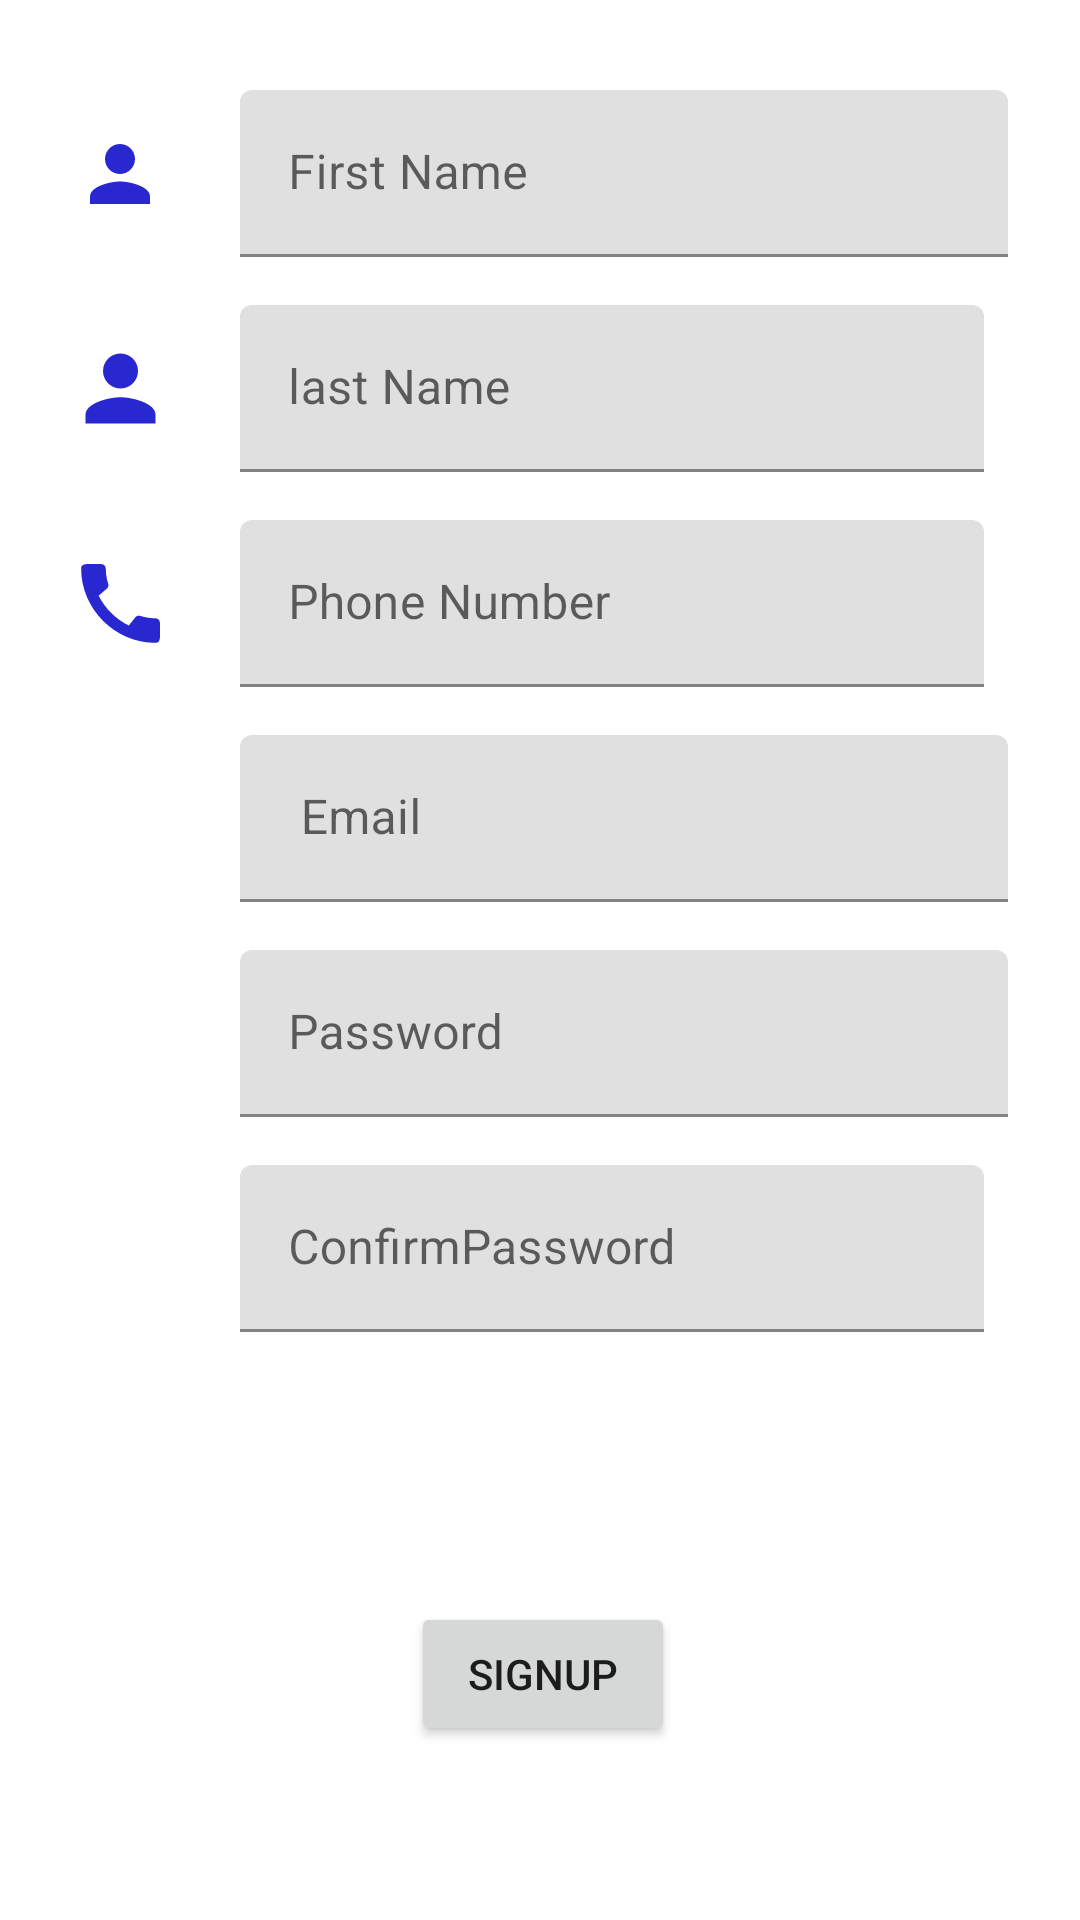

Android layout source for this screen:
<!-- AndroidManifest.xml: application theme Theme.WorkoutLog -->
<!-- res/layout/activity_sign_up.xml -->
<?xml version="1.0" encoding="utf-8"?>
<androidx.constraintlayout.widget.ConstraintLayout xmlns:android="http://schemas.android.com/apk/res/android"
    xmlns:app="http://schemas.android.com/apk/res-auto"
    xmlns:tools="http://schemas.android.com/tools"
    android:layout_width="match_parent"
    android:layout_height="match_parent"
    tools:context=".ui.SignUpActivity">

    <com.google.android.material.textfield.TextInputLayout
        android:id="@+id/tilFirstName"
        android:layout_width="0dp"
        android:layout_height="wrap_content"
        android:layout_marginStart="80dp"
        android:layout_marginTop="30dp"
        android:layout_marginEnd="24dp"
        app:layout_constraintEnd_toEndOf="parent"
        app:layout_constraintStart_toStartOf="parent"
        app:layout_constraintTop_toTopOf="parent">

        <com.google.android.material.textfield.TextInputEditText
            android:id="@+id/etFirstName"
            android:layout_width="match_parent"
            android:layout_height="wrap_content"
            android:hint="First Name"
            android:inputType="textPersonName" />
    </com.google.android.material.textfield.TextInputLayout>

    <com.google.android.material.textfield.TextInputLayout
        android:id="@+id/tillastName"
        android:layout_width="0dp"
        android:layout_height="wrap_content"
        android:layout_marginStart="80dp"
        android:layout_marginTop="16dp"
        android:layout_marginEnd="32dp"
        app:layout_constraintEnd_toEndOf="parent"
        app:layout_constraintStart_toStartOf="parent"
        app:layout_constraintTop_toBottomOf="@+id/tilFirstName">

        <com.google.android.material.textfield.TextInputEditText
            android:id="@+id/etLastName"
            android:layout_width="match_parent"
            android:layout_height="wrap_content"
            android:hint="last Name"
            android:inputType="textPersonName" />
    </com.google.android.material.textfield.TextInputLayout>

    <com.google.android.material.textfield.TextInputLayout
        android:id="@+id/tilPhoneNumber"
        android:layout_width="0dp"
        android:layout_height="wrap_content"
        android:layout_marginStart="80dp"
        android:layout_marginTop="16dp"
        android:layout_marginEnd="32dp"
        app:layout_constraintEnd_toEndOf="parent"
        app:layout_constraintStart_toStartOf="parent"
        app:layout_constraintTop_toBottomOf="@+id/tillastName">

        <com.google.android.material.textfield.TextInputEditText
            android:id="@+id/etPhoneNumber"
            android:layout_width="match_parent"
            android:layout_height="wrap_content"
            android:hint="Phone Number"
            android:inputType="textPersonName" />
    </com.google.android.material.textfield.TextInputLayout>

    <com.google.android.material.textfield.TextInputLayout
        android:id="@+id/tilEmail"
        android:layout_width="0dp"
        android:layout_height="wrap_content"
        android:layout_marginStart="80dp"
        android:layout_marginTop="16dp"
        android:layout_marginEnd="24dp"
        app:layout_constraintEnd_toEndOf="parent"
        app:layout_constraintStart_toStartOf="parent"
        app:layout_constraintTop_toBottomOf="@+id/tilPhoneNumber">

        <com.google.android.material.textfield.TextInputEditText
            android:id="@+id/etEmail"
            android:layout_width="match_parent"
            android:layout_height="wrap_content"
            android:hint=" Email "
            android:inputType="textEmailAddress" />
    </com.google.android.material.textfield.TextInputLayout>

    <com.google.android.material.textfield.TextInputLayout
        android:id="@+id/tilPassword"
        android:layout_width="0dp"
        android:layout_height="wrap_content"
        android:layout_marginStart="80dp"
        android:layout_marginTop="16dp"
        android:layout_marginEnd="24dp"
        app:layout_constraintEnd_toEndOf="parent"
        app:layout_constraintStart_toStartOf="parent"
        app:layout_constraintTop_toBottomOf="@+id/tilEmail">

        <com.google.android.material.textfield.TextInputEditText
            android:id="@+id/etPassword"
            android:layout_width="match_parent"
            android:layout_height="wrap_content"
            android:hint="Password"
            android:inputType="numberPassword" />
    </com.google.android.material.textfield.TextInputLayout>

    <Button
        android:id="@+id/btnSignUp"
        android:layout_width="wrap_content"
        android:layout_height="wrap_content"
        android:layout_marginStart="150dp"
        android:layout_marginTop="90dp"
        android:layout_marginEnd="150dp"
        android:text="SignUp"
        app:layout_constraintEnd_toEndOf="parent"
        app:layout_constraintHorizontal_bias="0.476"
        app:layout_constraintStart_toStartOf="parent"
        app:layout_constraintTop_toBottomOf="@+id/tilConfirmPassword" />

    <ImageView
        android:id="@+id/imageView"
        android:layout_width="30dp"
        android:layout_height="35dp"
        app:layout_constraintBottom_toBottomOf="@+id/tilFirstName"
        app:layout_constraintEnd_toStartOf="@+id/tilFirstName"
        app:layout_constraintStart_toStartOf="parent"
        app:layout_constraintTop_toTopOf="@+id/tilFirstName"
        app:srcCompat="@drawable/ic_baseline_person_24" />

    <ImageView
        android:id="@+id/imageView2"
        android:layout_width="47dp"
        android:layout_height="35dp"
        app:layout_constraintBottom_toBottomOf="@+id/tillastName"
        app:layout_constraintEnd_toStartOf="@+id/tillastName"
        app:layout_constraintStart_toStartOf="parent"
        app:layout_constraintTop_toTopOf="@+id/tillastName"
        app:srcCompat="@drawable/ic_baseline_person_24" />

    <ImageView
        android:id="@+id/imgCall"
        android:layout_width="47dp"
        android:layout_height="35dp"
        app:layout_constraintBottom_toBottomOf="@+id/tilPhoneNumber"
        app:layout_constraintEnd_toStartOf="@+id/tilPhoneNumber"
        app:layout_constraintStart_toStartOf="parent"
        app:layout_constraintTop_toTopOf="@+id/tilPhoneNumber"
        app:srcCompat="@drawable/ic_baseline_call_24" />

    <ImageView
        android:id="@+id/imageView3"
        android:layout_width="49dp"
        android:layout_height="36dp"
        app:layout_constraintBottom_toBottomOf="@+id/tilEmail"
        app:layout_constraintEnd_toStartOf="@+id/tilEmail"
        app:layout_constraintStart_toStartOf="parent"
        app:layout_constraintTop_toTopOf="@+id/tilEmail"
        app:srcCompat="@drawable/ic_baseline_email_24" />

    <ImageView
        android:id="@+id/imageView4"
        android:layout_width="54dp"
        android:layout_height="40dp"
        android:layout_marginStart="8dp"
        android:layout_marginEnd="8dp"
        app:layout_constraintBottom_toBottomOf="@+id/tilPassword"
        app:layout_constraintEnd_toStartOf="@+id/tilPassword"
        app:layout_constraintStart_toStartOf="parent"
        app:layout_constraintTop_toTopOf="@+id/tilPassword"
        app:srcCompat="@drawable/ic_baseline_security_24" />

    <TextView
        android:id="@+id/tvLogin"
        android:layout_width="wrap_content"
        android:layout_height="wrap_content"
        android:layout_marginStart="24dp"
        android:layout_marginTop="32dp"
        android:layout_marginEnd="24dp"
        android:layout_marginBottom="90dp"
        android:text="@string/Log_in"
        app:layout_constraintBottom_toBottomOf="parent"
        app:layout_constraintEnd_toEndOf="parent"
        app:layout_constraintHorizontal_bias="0.497"
        app:layout_constraintStart_toStartOf="parent"
        app:layout_constraintTop_toBottomOf="@+id/btnSignUp"
        app:layout_constraintVertical_bias="0.0" />

    <com.google.android.material.textfield.TextInputLayout
        android:id="@+id/tilConfirmPassword"
        android:layout_width="0dp"
        android:layout_height="wrap_content"
        android:layout_marginStart="80dp"
        android:layout_marginTop="16dp"
        android:layout_marginEnd="32dp"
        app:layout_constraintEnd_toEndOf="parent"
        app:layout_constraintStart_toStartOf="parent"
        app:layout_constraintTop_toBottomOf="@+id/tilPassword">

        <com.google.android.material.textfield.TextInputEditText
            android:id="@+id/etConfirmPassword"
            android:layout_width="match_parent"
            android:layout_height="wrap_content"
            android:hint="ConfirmPassword"
            android:inputType="textPassword" />
    </com.google.android.material.textfield.TextInputLayout>

    <ImageView
        android:id="@+id/imageView5"
        android:layout_width="54dp"
        android:layout_height="40dp"
        android:layout_marginStart="8dp"
        android:layout_marginEnd="8dp"
        app:layout_constraintBottom_toBottomOf="@+id/tilConfirmPassword"
        app:layout_constraintEnd_toStartOf="@+id/tilConfirmPassword"
        app:layout_constraintHorizontal_bias="1.0"
        app:layout_constraintStart_toStartOf="parent"
        app:layout_constraintTop_toTopOf="@+id/tilConfirmPassword"
        app:layout_constraintVertical_bias="0.562"
        app:srcCompat="@drawable/ic_baseline_security_24" />

</androidx.constraintlayout.widget.ConstraintLayout>
<!-- resources referenced by this layout -->
<resources>
  <!-- drawable ic_baseline_call_24 (drawable) -->
  <vector android:height="24dp" android:tint="#2928D0"
      android:viewportHeight="24" android:viewportWidth="24"
      android:width="24dp" xmlns:android="http://schemas.android.com/apk/res/android">
      <path android:fillColor="@android:color/white" android:pathData="M20.01,15.38c-1.23,0 -2.42,-0.2 -3.53,-0.56 -0.35,-0.12 -0.74,-0.03 -1.01,0.24l-1.57,1.97c-2.83,-1.35 -5.48,-3.9 -6.89,-6.83l1.95,-1.66c0.27,-0.28 0.35,-0.67 0.24,-1.02 -0.37,-1.11 -0.56,-2.3 -0.56,-3.53 0,-0.54 -0.45,-0.99 -0.99,-0.99H4.19C3.65,3 3,3.24 3,3.99 3,13.28 10.73,21 20.01,21c0.71,0 0.99,-0.63 0.99,-1.18v-3.45c0,-0.54 -0.45,-0.99 -0.99,-0.99z"/>
  </vector>
  <!-- drawable ic_baseline_person_24 (drawable) -->
  <vector android:height="24dp" android:tint="#2928D0"
      android:viewportHeight="24" android:viewportWidth="24"
      android:width="24dp" xmlns:android="http://schemas.android.com/apk/res/android">
      <path android:fillColor="@android:color/white" android:pathData="M12,12c2.21,0 4,-1.79 4,-4s-1.79,-4 -4,-4 -4,1.79 -4,4 1.79,4 4,4zM12,14c-2.67,0 -8,1.34 -8,4v2h16v-2c0,-2.66 -5.33,-4 -8,-4z"/>
  </vector>
  <string name="Log_in">Already have an account?<u>Login</u></string>
  <style name="Theme.WorkoutLog" parent="Theme.MaterialComponents.DayNight.DarkActionBar">
          
          <item name="colorPrimary">@color/purple_500</item>
          <item name="colorPrimaryVariant">@color/purple_700</item>
          <item name="colorOnPrimary">@color/white</item>
          
          <item name="colorSecondary">@color/teal_200</item>
          <item name="colorSecondaryVariant">@color/teal_700</item>
          <item name="colorOnSecondary">@color/black</item>
          
          <item name="android:statusBarColor" tools:targetApi="l">?attr/colorPrimaryVariant</item>
          
      </style>
  <!-- not gathered from this repository: default colours our renderer supplied (Android Studio template values) -->
  <color name="purple_500">#FF6200EE</color>
  <color name="purple_700">#FF3700B3</color>
  <color name="teal_200">#FF03DAC5</color>
  <color name="teal_700">#FF018786</color>
  <color name="black">#FF000000</color>
  <color name="white">#FFFFFFFF</color>
</resources>
